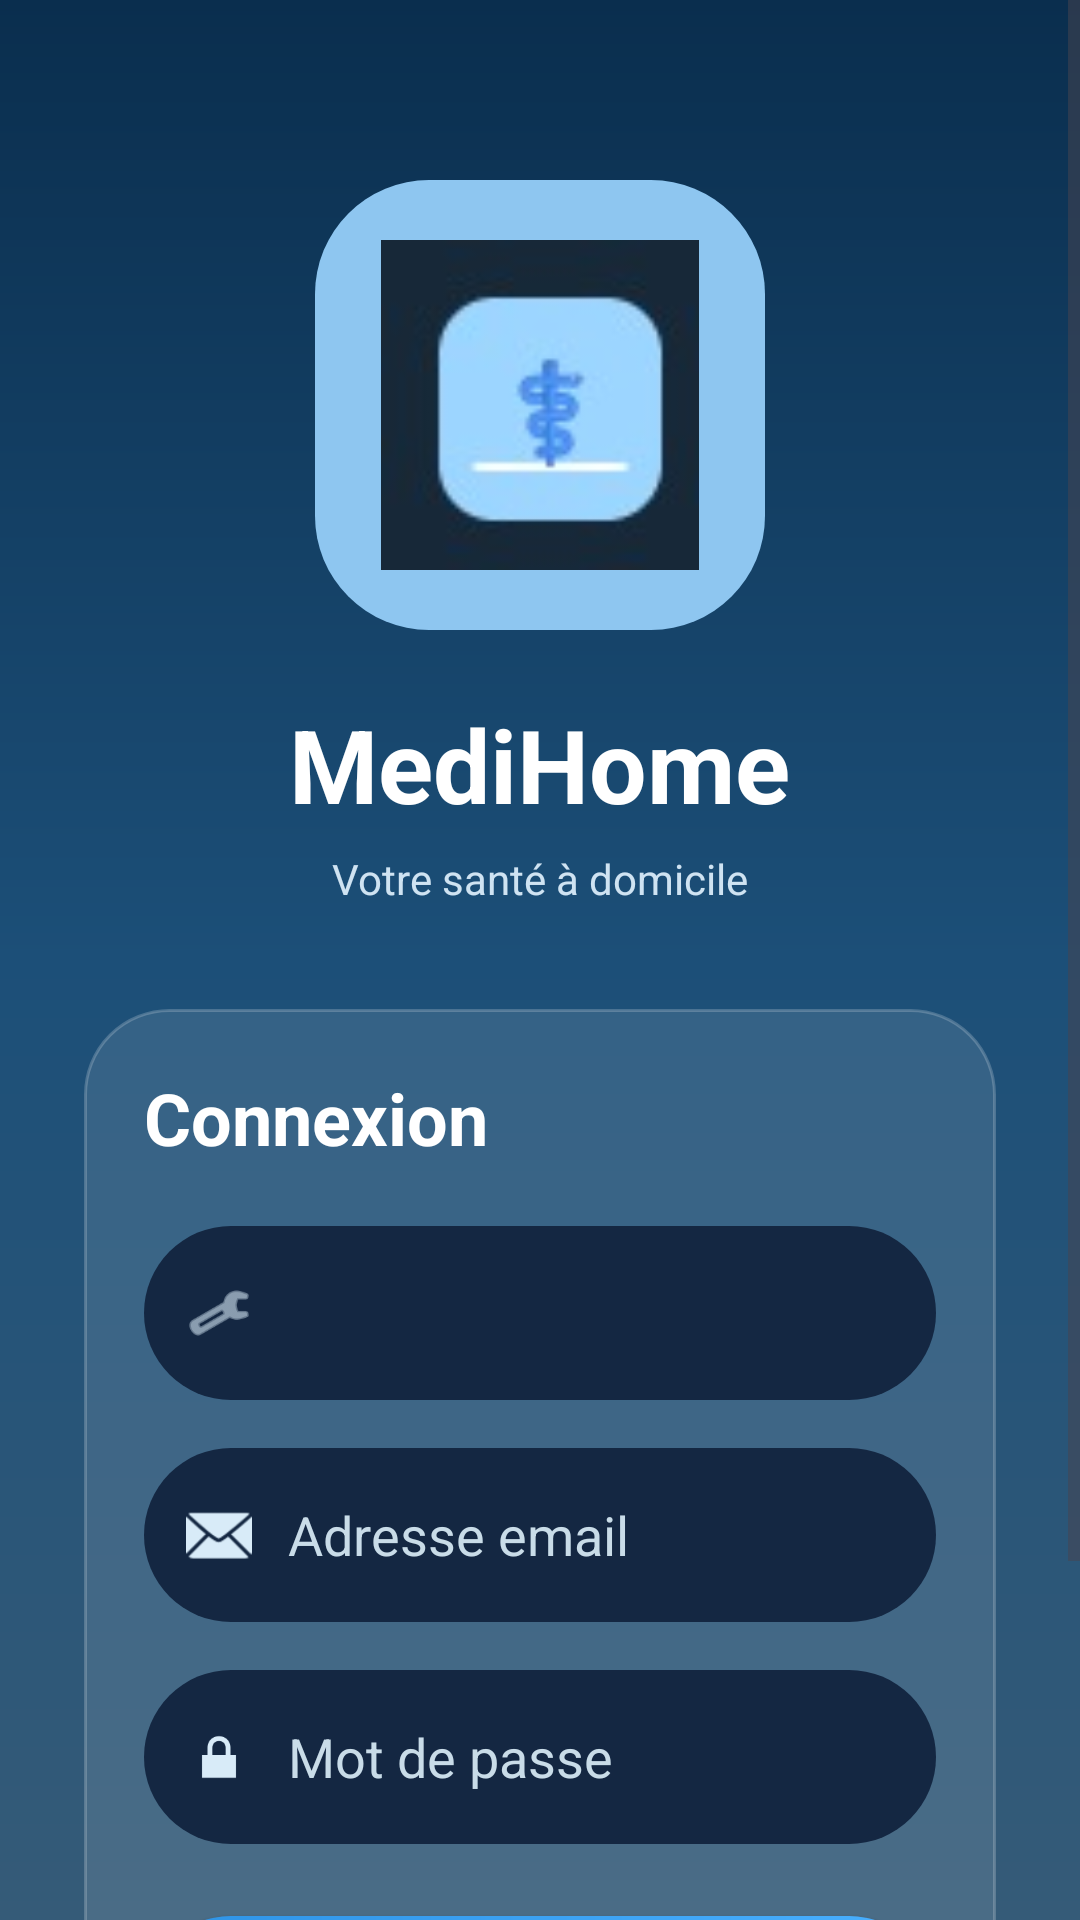

Android layout source for this screen:
<!-- AndroidManifest.xml: application theme Theme.MediHomeMobile -->
<!-- res/layout/activity_login.xml -->
<?xml version="1.0" encoding="utf-8"?>
<ScrollView xmlns:android="http://schemas.android.com/apk/res/android"
    android:layout_width="match_parent"
    android:layout_height="match_parent"
    android:fillViewport="true"
    android:background="@drawable/bg_login_modern_screen">

    <LinearLayout
        android:layout_width="match_parent"
        android:layout_height="match_parent"
        android:orientation="vertical"
        android:gravity="center_horizontal"
        android:paddingStart="28dp"
        android:paddingTop="42dp"
        android:paddingEnd="28dp"
        android:paddingBottom="28dp">

        
        <LinearLayout
            android:layout_width="150dp"
            android:layout_height="150dp"
            android:layout_marginTop="18dp"
            android:background="@drawable/bg_logo_modern_box"
            android:gravity="center">

            <ImageView
                android:id="@+id/imgLogo"
                android:layout_width="110dp"
                android:layout_height="110dp"
                android:layout_gravity="center"
                android:src="@drawable/logo_medihome"
                android:scaleType="fitCenter"
                android:adjustViewBounds="true"
                android:contentDescription="Logo MediHome" />
        </LinearLayout>

        
        <TextView
            android:id="@+id/tvAppName"
            android:layout_width="wrap_content"
            android:layout_height="wrap_content"
            android:layout_marginTop="22dp"
            android:text="MediHome"
            android:textColor="@android:color/white"
            android:textSize="34sp"
            android:textStyle="bold" />

        <TextView
            android:layout_width="wrap_content"
            android:layout_height="wrap_content"
            android:layout_marginTop="6dp"
            android:text="Votre santé à domicile"
            android:textColor="#CFE3F2"
            android:textSize="14sp" />

        
        <LinearLayout
            android:layout_width="match_parent"
            android:layout_height="wrap_content"
            android:layout_marginTop="34dp"
            android:background="@drawable/bg_login_glass_card"
            android:orientation="vertical"
            android:padding="20dp">

            <TextView
                android:layout_width="wrap_content"
                android:layout_height="wrap_content"
                android:text="Connexion"
                android:textColor="@android:color/white"
                android:textSize="24sp"
                android:textStyle="bold" />

            
            <LinearLayout
                android:layout_width="match_parent"
                android:layout_height="58dp"
                android:layout_marginTop="20dp"
                android:background="@drawable/bg_login_input_modern"
                android:gravity="center_vertical"
                android:orientation="horizontal"
                android:paddingStart="14dp"
                android:paddingEnd="14dp">

                <ImageView
                    android:layout_width="22dp"
                    android:layout_height="22dp"
                    android:src="@android:drawable/ic_menu_manage"
                    android:tint="#D8EBF8"
                    android:contentDescription="Type utilisateur" />

                <Spinner
                    android:id="@+id/spinnerUserType"
                    android:layout_width="0dp"
                    android:layout_height="wrap_content"
                    android:layout_weight="1"
                    android:layout_marginStart="12dp"
                    android:background="@android:color/transparent"
                    android:spinnerMode="dropdown" />
            </LinearLayout>

            
            <LinearLayout
                android:layout_width="match_parent"
                android:layout_height="58dp"
                android:layout_marginTop="16dp"
                android:background="@drawable/bg_login_input_modern"
                android:gravity="center_vertical"
                android:orientation="horizontal"
                android:paddingStart="14dp"
                android:paddingEnd="14dp">

                <ImageView
                    android:layout_width="22dp"
                    android:layout_height="22dp"
                    android:src="@android:drawable/ic_dialog_email"
                    android:tint="#D8EBF8"
                    android:contentDescription="Email" />

                <EditText
                    android:id="@+id/etEmail"
                    android:layout_width="0dp"
                    android:layout_height="match_parent"
                    android:layout_weight="1"
                    android:layout_marginStart="12dp"
                    android:background="@android:color/transparent"
                    android:hint="Adresse email"
                    android:inputType="textEmailAddress"
                    android:textColor="@android:color/white"
                    android:textColorHint="#C9DCE8" />
            </LinearLayout>

            
            <LinearLayout
                android:layout_width="match_parent"
                android:layout_height="58dp"
                android:layout_marginTop="16dp"
                android:background="@drawable/bg_login_input_modern"
                android:gravity="center_vertical"
                android:orientation="horizontal"
                android:paddingStart="14dp"
                android:paddingEnd="14dp">

                <ImageView
                    android:layout_width="22dp"
                    android:layout_height="22dp"
                    android:src="@android:drawable/ic_lock_lock"
                    android:tint="#D8EBF8"
                    android:contentDescription="Mot de passe" />

                <EditText
                    android:id="@+id/etPassword"
                    android:layout_width="0dp"
                    android:layout_height="match_parent"
                    android:layout_weight="1"
                    android:layout_marginStart="12dp"
                    android:background="@android:color/transparent"
                    android:hint="Mot de passe"
                    android:inputType="textPassword"
                    android:textColor="@android:color/white"
                    android:textColorHint="#C9DCE8" />
            </LinearLayout>

            
            <Button
                android:id="@+id/btnLogin"
                android:layout_width="match_parent"
                android:layout_height="58dp"
                android:layout_marginTop="24dp"
                android:background="@drawable/bg_login_button_modern"
                android:text="SE CONNECTER"
                android:textAllCaps="false"
                android:textColor="@android:color/white"
                android:textSize="16sp"
                android:textStyle="bold" />

            
            <TextView
                android:id="@+id/tvError"
                android:layout_width="match_parent"
                android:layout_height="wrap_content"
                android:layout_marginTop="14dp"
                android:gravity="center"
                android:textColor="#FFD7D7"
                android:textSize="13sp"
                android:visibility="gone" />
        </LinearLayout>

        
        <TextView
            android:id="@+id/tvRegister"
            android:layout_width="wrap_content"
            android:layout_height="wrap_content"
            android:layout_marginTop="22dp"
            android:text="Créer un compte"
            android:textColor="@android:color/white"
            android:textSize="15sp"
            android:textStyle="bold" />
    </LinearLayout>
</ScrollView>
<!-- resources referenced by this layout -->
<resources>
  <!-- drawable bg_login_button_modern (drawable) -->
  <?xml version="1.0" encoding="utf-8"?>
  <shape xmlns:android="http://schemas.android.com/apk/res/android">
      <gradient
          android:angle="0"
          android:startColor="#2E93E6"
          android:endColor="#49B0FF" />
      <corners android:radius="30dp" />
  </shape>
  <!-- drawable bg_login_glass_card (drawable) -->
  <?xml version="1.0" encoding="utf-8"?>
  <shape xmlns:android="http://schemas.android.com/apk/res/android">
      <solid android:color="#1AFFFFFF" />
      <corners android:radius="28dp" />
      <stroke
          android:width="1dp"
          android:color="#33FFFFFF" />
  </shape>
  <!-- drawable bg_login_input_modern (drawable) -->
  <?xml version="1.0" encoding="utf-8"?>
  <shape xmlns:android="http://schemas.android.com/apk/res/android">
      <solid android:color="#142742" />
      <corners android:radius="30dp" />
  </shape>
  <!-- drawable bg_login_modern_screen (drawable) -->
  <?xml version="1.0" encoding="utf-8"?>
  <shape xmlns:android="http://schemas.android.com/apk/res/android">
      <gradient
          android:angle="270"
          android:startColor="#0A2E4E"
          android:centerColor="#1C4F78"
          android:endColor="#355B78" />
  </shape>
  <!-- drawable bg_logo_modern_box (drawable) -->
  <?xml version="1.0" encoding="utf-8"?>
  <shape xmlns:android="http://schemas.android.com/apk/res/android">
      <solid android:color="#8EC6F0" />
      <corners android:radius="38dp" />
  </shape>
  <!-- drawable logo_medihome: jpg bitmap (drawable, 2213 bytes) -->
  <style name="Theme.MediHomeMobile" parent="Theme.Material3.DayNight.NoActionBar">
          <item name="colorPrimary">@color/primary_dark</item>
          <item name="colorOnPrimary">@color/white</item>
          <item name="colorSecondary">@color/primary_mid</item>
          <item name="android:statusBarColor">@color/primary_dark</item>
          <item name="android:navigationBarColor">@color/white</item>
          <item name="android:windowBackground">@color/background_soft</item>
      </style>
  <color name="primary_dark">#355872</color>
  <color name="white">#FFFFFF</color>
  <color name="primary_mid">#7AAACE</color>
  <color name="background_soft">#F7F8F0</color>
</resources>
